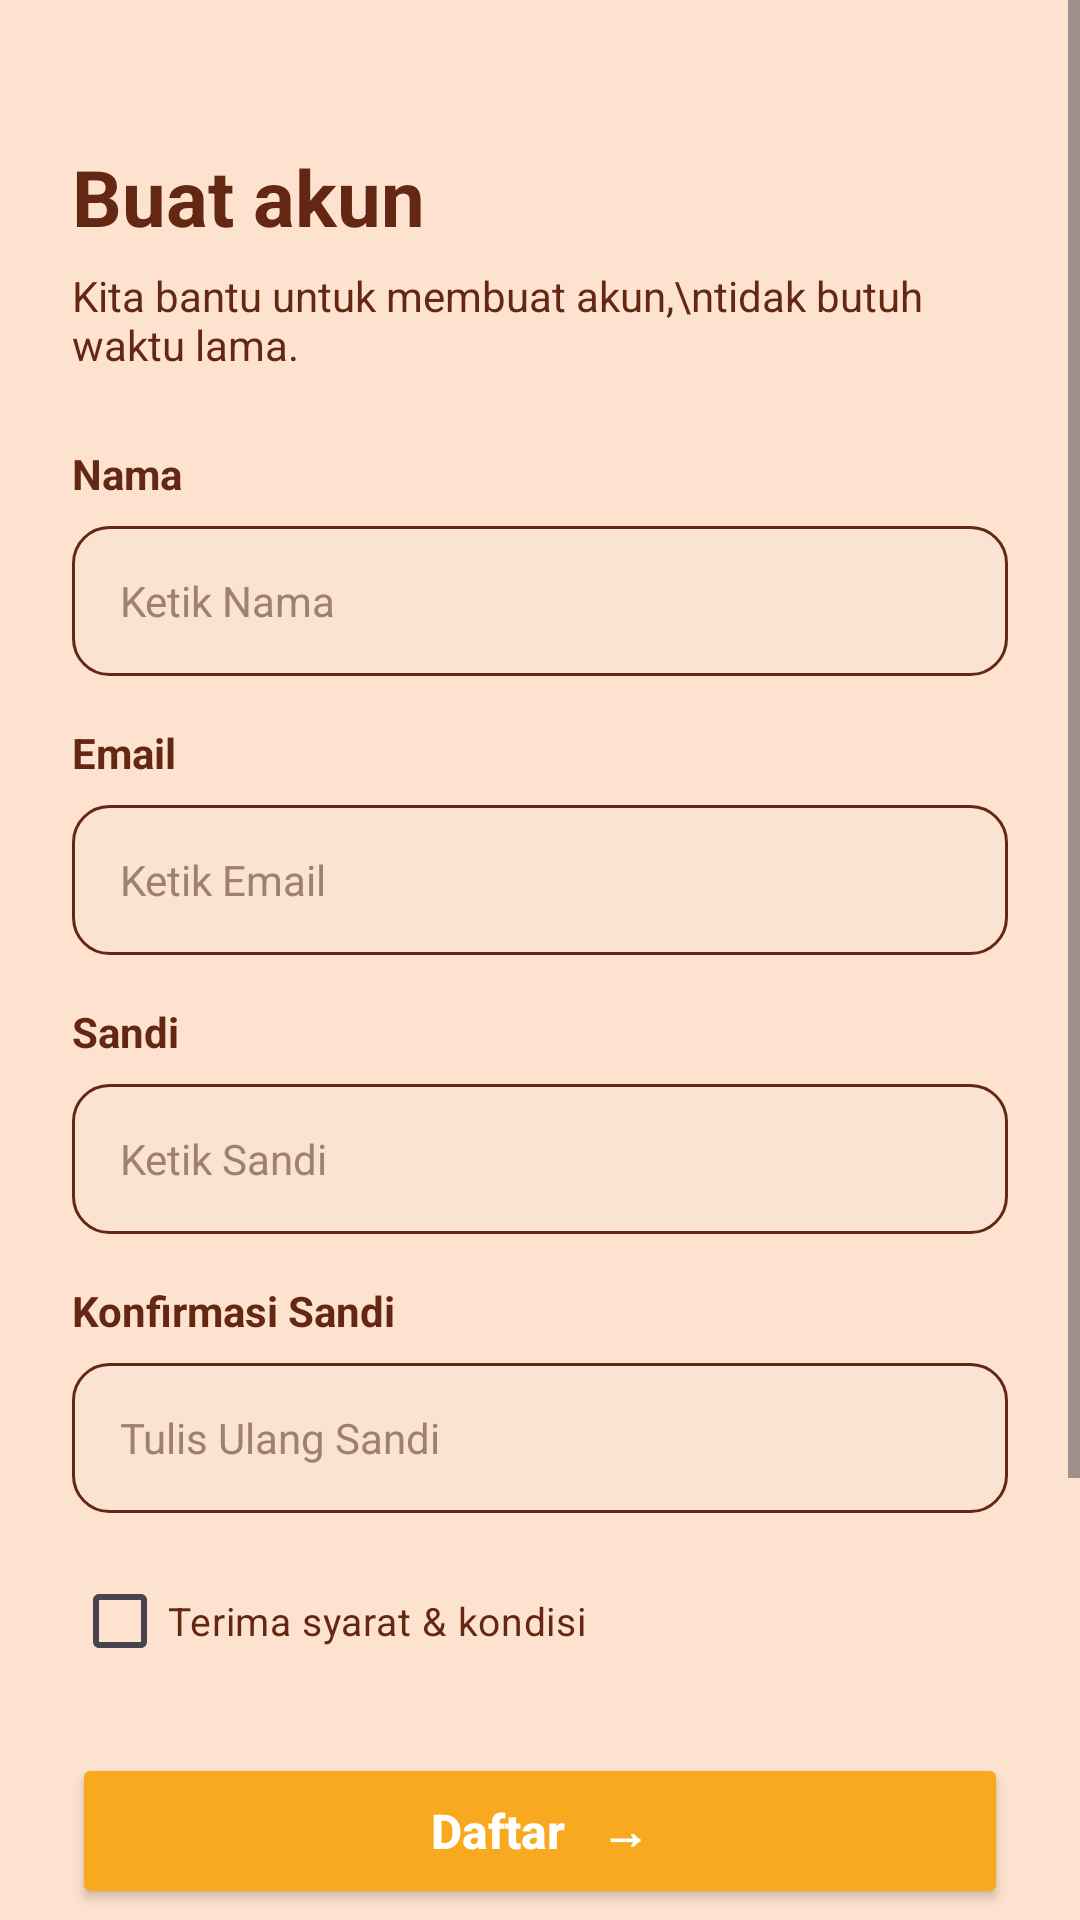

Reconstruct the res/layout file that produces this screen, plus the resources it refers to.
<!-- AndroidManifest.xml: application theme Theme.Dapoermu_apk -->
<!-- res/layout/activity_sign_up.xml -->
<?xml version="1.0" encoding="utf-8"?>
<ScrollView xmlns:android="http://schemas.android.com/apk/res/android"
    xmlns:app="http://schemas.android.com/apk/res-auto"
    android:layout_width="match_parent"
    android:layout_height="match_parent"
    android:background="@color/cream_bg"
    android:fillViewport="true">

    <LinearLayout
        android:layout_width="match_parent"
        android:layout_height="wrap_content"
        android:orientation="vertical"
        android:padding="24dp">

        
        <TextView
            android:layout_width="wrap_content"
            android:layout_height="wrap_content"
            android:layout_marginTop="24dp"
            android:text="Buat akun"
            android:textColor="@color/brown_text"
            android:textSize="26sp"
            android:textStyle="bold" />

        <TextView
            android:layout_width="wrap_content"
            android:layout_height="wrap_content"
            android:layout_marginTop="6dp"
            android:text="Kita bantu untuk membuat akun,\ntidak butuh waktu lama."
            android:textColor="@color/brown_text"
            android:textSize="14sp" />

        
        <TextView
            android:layout_width="wrap_content"
            android:layout_height="wrap_content"
            android:layout_marginTop="24dp"
            android:text="Nama"
            android:textColor="@color/brown_text"
            android:textStyle="bold" />

        <EditText
            android:id="@+id/etNama"
            android:layout_width="match_parent"
            android:layout_height="50dp"
            android:layout_marginTop="8dp"
            android:background="@drawable/bg_input_field"
            android:hint="Ketik Nama"
            android:inputType="textPersonName"
            android:paddingHorizontal="16dp"
            android:textColor="@color/brown_text"
            android:textColorHint="#A08070"
            android:textSize="14sp" />

        
        <TextView
            android:layout_width="wrap_content"
            android:layout_height="wrap_content"
            android:layout_marginTop="16dp"
            android:text="Email"
            android:textColor="@color/brown_text"
            android:textStyle="bold" />

        <EditText
            android:id="@+id/etEmailSignUp"
            android:layout_width="match_parent"
            android:layout_height="50dp"
            android:layout_marginTop="8dp"
            android:background="@drawable/bg_input_field"
            android:hint="Ketik Email"
            android:inputType="textEmailAddress"
            android:paddingHorizontal="16dp"
            android:textColor="@color/brown_text"
            android:textColorHint="#A08070"
            android:textSize="14sp" />

        
        <TextView
            android:layout_width="wrap_content"
            android:layout_height="wrap_content"
            android:layout_marginTop="16dp"
            android:text="Sandi"
            android:textColor="@color/brown_text"
            android:textStyle="bold" />

        <EditText
            android:id="@+id/etPasswordSignUp"
            android:layout_width="match_parent"
            android:layout_height="50dp"
            android:layout_marginTop="8dp"
            android:background="@drawable/bg_input_field"
            android:hint="Ketik Sandi"
            android:inputType="textPassword"
            android:paddingHorizontal="16dp"
            android:textColor="@color/brown_text"
            android:textColorHint="#A08070"
            android:textSize="14sp" />

        
        <TextView
            android:layout_width="wrap_content"
            android:layout_height="wrap_content"
            android:layout_marginTop="16dp"
            android:text="Konfirmasi Sandi"
            android:textColor="@color/brown_text"
            android:textStyle="bold" />

        <EditText
            android:id="@+id/etConfirmPassword"
            android:layout_width="match_parent"
            android:layout_height="50dp"
            android:layout_marginTop="8dp"
            android:background="@drawable/bg_input_field"
            android:hint="Tulis Ulang Sandi"
            android:inputType="textPassword"
            android:paddingHorizontal="16dp"
            android:textColor="@color/brown_text"
            android:textColorHint="#A08070"
            android:textSize="14sp" />

        
        <CheckBox
            android:id="@+id/cbSyaratKondisi"
            android:layout_width="wrap_content"
            android:layout_height="wrap_content"
            android:layout_marginTop="12dp"
            android:buttonTint="@color/brown_text"
            android:text="Terima syarat &amp; kondisi"
            android:textColor="@color/brown_text"
            android:textSize="13sp" />

        
        <Button
            android:id="@+id/btnDaftar"
            android:layout_width="match_parent"
            android:layout_height="52dp"
            android:layout_marginTop="20dp"
            android:backgroundTint="@color/yellow_accent"
            android:text="Daftar   →"
            android:textAllCaps="false"
            android:textColor="@color/white"
            android:textSize="16sp"
            android:textStyle="bold" />

        
        <LinearLayout
            android:layout_width="match_parent"
            android:layout_height="wrap_content"
            android:layout_marginTop="20dp"
            android:gravity="center_vertical"
            android:orientation="horizontal">

            <View
                android:layout_width="0dp"
                android:layout_height="1.5dp"
                android:layout_weight="1"
                android:background="@color/brown_text" />

            <TextView
                android:layout_width="wrap_content"
                android:layout_height="wrap_content"
                android:layout_marginHorizontal="12dp"
                android:text="Atau Daftar dengan"
                android:textColor="@color/brown_text"
                android:textSize="13sp"
                android:textStyle="bold" />

            <View
                android:layout_width="0dp"
                android:layout_height="1.5dp"
                android:layout_weight="1"
                android:background="@color/brown_text" />
        </LinearLayout>

        
        <LinearLayout
            android:layout_width="wrap_content"
            android:layout_height="wrap_content"
            android:layout_gravity="center_horizontal"
            android:layout_marginTop="16dp"
            android:orientation="horizontal">

            <ImageButton
                android:id="@+id/btnGoogleSignUp"
                android:layout_width="60dp"
                android:layout_height="60dp"
                android:layout_marginEnd="16dp"
                android:background="@drawable/bg_social_button"
                android:contentDescription="Daftar dengan Google"
                android:padding="14dp"
                android:scaleType="fitCenter"
                android:src="@drawable/ic_google" />

            <ImageButton
                android:id="@+id/btnFacebookSignUp"
                android:layout_width="60dp"
                android:layout_height="60dp"
                android:layout_marginStart="16dp"
                android:background="@drawable/bg_social_button"
                android:contentDescription="Daftar dengan Facebook"
                android:padding="14dp"
                android:scaleType="fitCenter"
                android:src="@drawable/ic_facebook" />
        </LinearLayout>

        
        <LinearLayout
            android:layout_width="wrap_content"
            android:layout_height="wrap_content"
            android:layout_gravity="center_horizontal"
            android:layout_marginTop="24dp"
            android:layout_marginBottom="16dp"
            android:orientation="horizontal">

            <TextView
                android:layout_width="wrap_content"
                android:layout_height="wrap_content"
                android:text="Sudah punya akun? "
                android:textColor="@color/brown_text"
                android:textSize="13sp" />

            <TextView
                android:id="@+id/tvSignIn"
                android:layout_width="wrap_content"
                android:layout_height="wrap_content"
                android:text="Masuk"
                android:textColor="@color/yellow_accent"
                android:textSize="13sp"
                android:textStyle="bold" />
        </LinearLayout>

    </LinearLayout>
</ScrollView>
<!-- resources referenced by this layout -->
<resources>
  <color name="brown_text">#632713</color>
  <color name="cream_bg">#FDE3CF</color>
  <color name="white">#FFFFFFFF</color>
  <color name="yellow_accent">#F8A91F</color>
  <!-- drawable bg_input_field (drawable) -->
  <?xml version="1.0" encoding="utf-8"?>
  <shape xmlns:android="http://schemas.android.com/apk/res/android"
      android:shape="rectangle">
      <solid android:color="#FBE3D3" />
      <corners android:radius="12dp" />
      <stroke
          android:width="1dp"
          android:color="@color/brown_text" />
  </shape>
  <!-- drawable bg_social_button (drawable) -->
  <?xml version="1.0" encoding="utf-8"?>
  <shape xmlns:android="http://schemas.android.com/apk/res/android"
      android:shape="rectangle">
      <solid android:color="#FCE1D1" />
      <corners android:radius="16dp" />
  </shape>
  <style name="Theme.Dapoermu_apk" parent="Base.Theme.Dapoermu_apk" />
  <style name="Base.Theme.Dapoermu_apk" parent="Theme.Material3.DayNight.NoActionBar">
          
          
      </style>
</resources>
